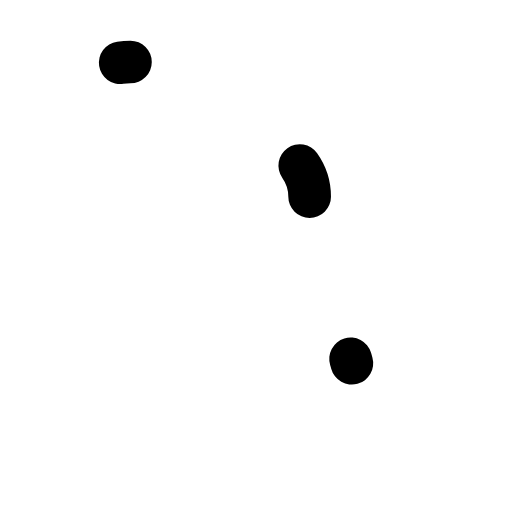
t = 0.00 s
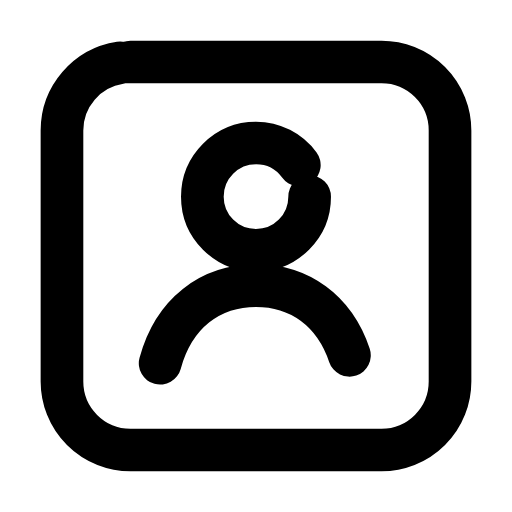
t = 0.26 s
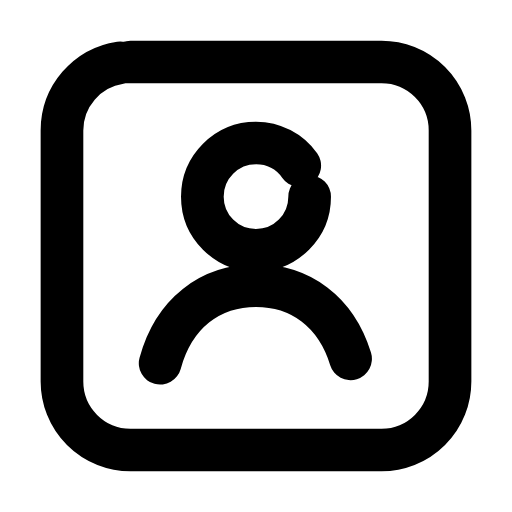
t = 0.50 s
t = 0.73 s: frame unchanged from t = 0.50 s, image omitted
t = 1.00 s: frame unchanged from t = 0.50 s, image omitted
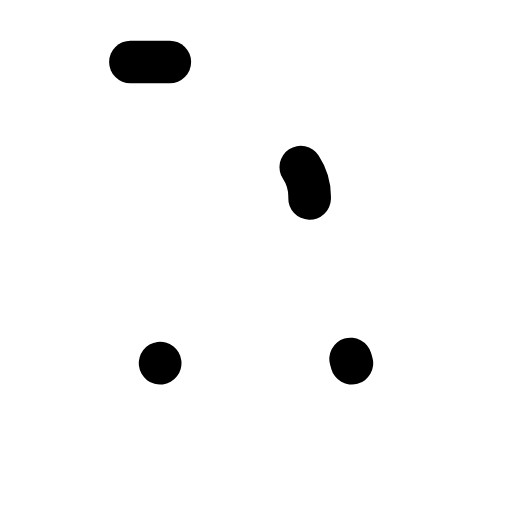
t = 1.26 s

The animated SVG that drew these frames (rendered in a browser with its animation timeline set to each time). Animation: 3 SMIL elements (animate=3); one cycle of 1.50 s, repeats indefinitely.

<svg xmlns="http://www.w3.org/2000/svg" width="24" height="24" viewBox="0 0 24 24" fill="none"><g transform="translate(-0.84 -0.84) scale(1.07)"><rect stroke="currentColor" stroke-width="1.869" stroke-linecap="round" stroke-linejoin="round" fill="none" x="3.5" y="3.5" width="17" height="17" rx="3" pathLength="1" stroke-dasharray="1"><animate attributeName="stroke-dashoffset" values="1;1;0;0;0;0;1;1;1" keyTimes="0;0;0.189;0.45;0.6;0.774;0.9;0.9;1" dur="1.5s" repeatCount="indefinite" calcMode="spline" keySplines="0.16 1 0.3 1;0.16 1 0.3 1;0.16 1 0.3 1;0.16 1 0.3 1;0.16 1 0.3 1;0.16 1 0.3 1;0.16 1 0.3 1;0.16 1 0.3 1"/></rect><circle stroke="currentColor" stroke-width="1.869" stroke-linecap="round" stroke-linejoin="round" fill="none" cx="12" cy="9.4" r="2.35" pathLength="1" stroke-dasharray="1"><animate attributeName="stroke-dashoffset" values="1;1;0;0;0;0;1;1;1" keyTimes="0;0.0315;0.2205;0.45;0.6;0.753;0.879;0.9;1" dur="1.5s" repeatCount="indefinite" calcMode="spline" keySplines="0.16 1 0.3 1;0.16 1 0.3 1;0.16 1 0.3 1;0.16 1 0.3 1;0.16 1 0.3 1;0.16 1 0.3 1;0.16 1 0.3 1;0.16 1 0.3 1"/></circle><path stroke="currentColor" stroke-width="1.869" stroke-linecap="round" stroke-linejoin="round" fill="none" d="M7.8 16.7C8.4 14.5 10 13.3 12 13.3S15.6 14.5 16.2 16.7" pathLength="1" stroke-dasharray="1"><animate attributeName="stroke-dashoffset" values="1;1;0;0;0;0;1;1;1" keyTimes="0;0.063;0.252;0.45;0.6;0.732;0.858;0.9;1" dur="1.5s" repeatCount="indefinite" calcMode="spline" keySplines="0.16 1 0.3 1;0.16 1 0.3 1;0.16 1 0.3 1;0.16 1 0.3 1;0.16 1 0.3 1;0.16 1 0.3 1;0.16 1 0.3 1;0.16 1 0.3 1"/></path></g></svg>
